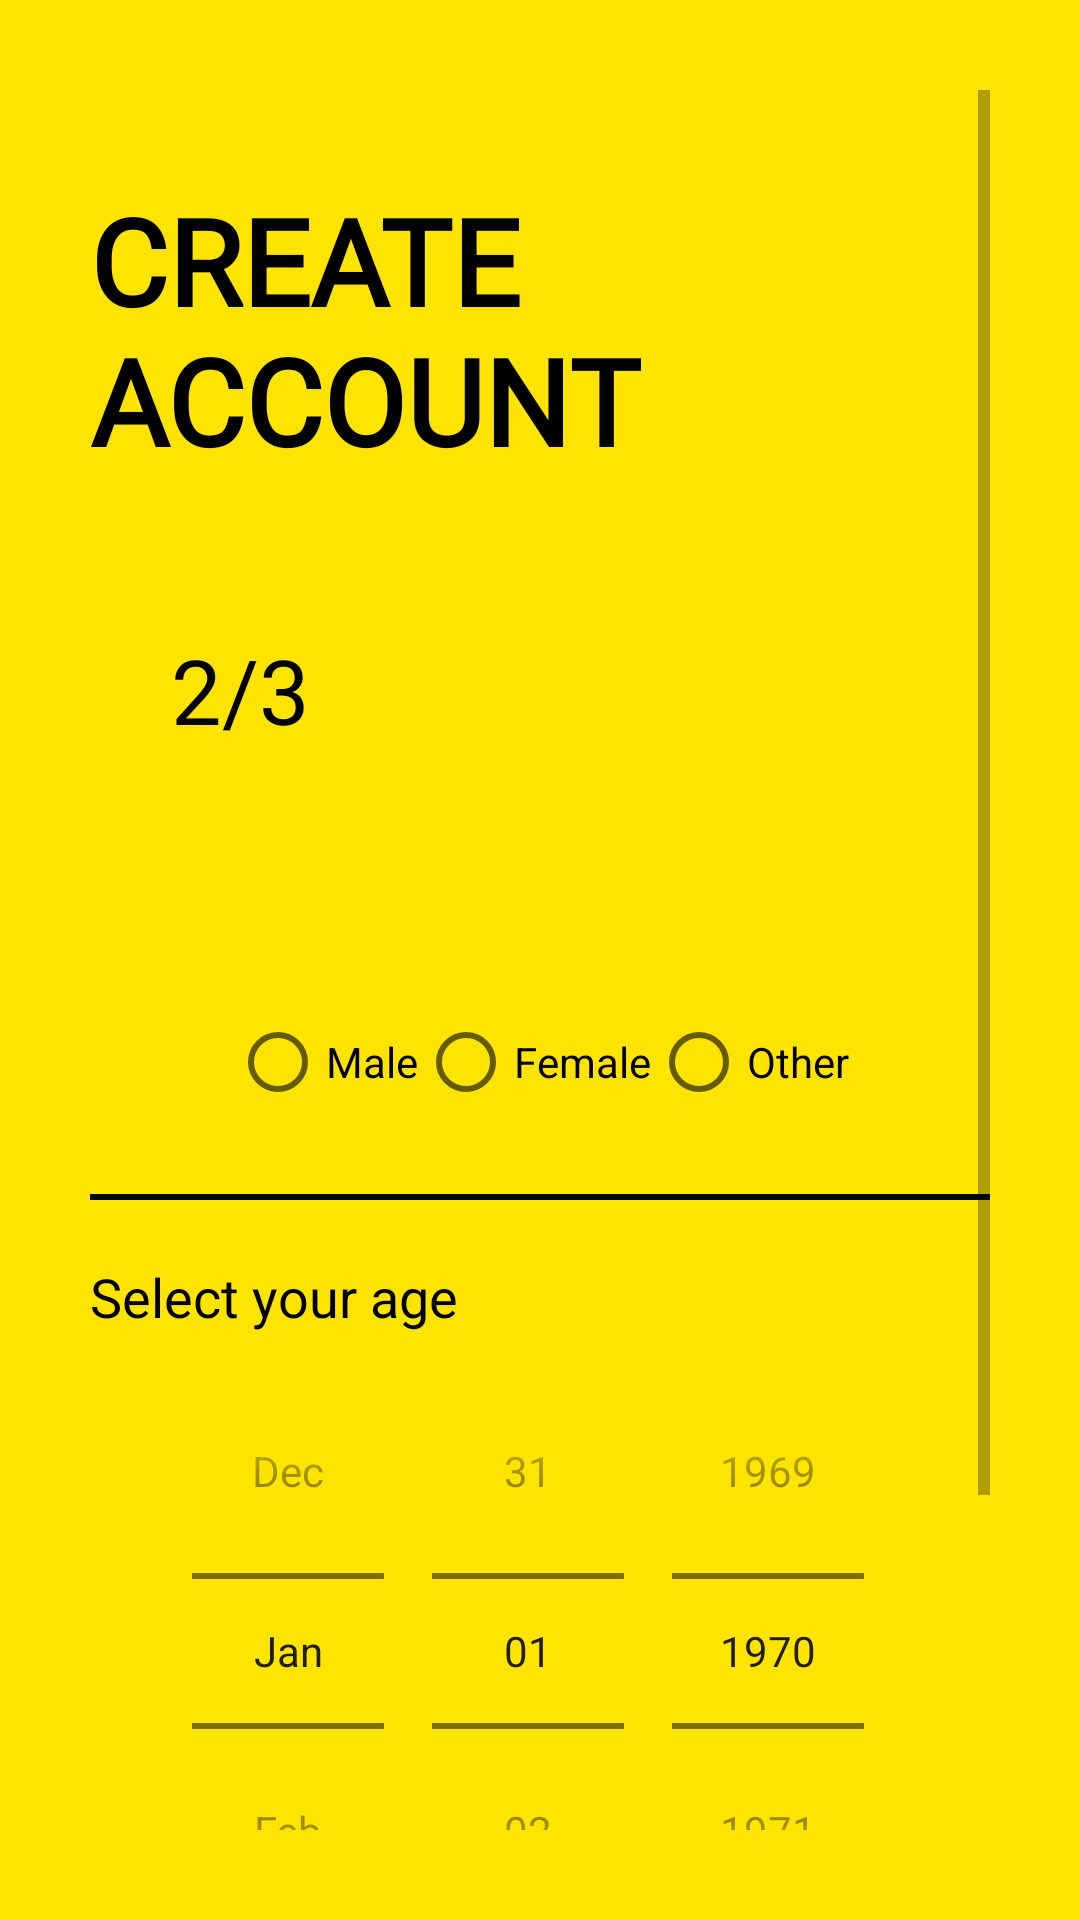

Reconstruct the res/layout file that produces this screen, plus the resources it refers to.
<!-- AndroidManifest.xml: application theme Theme.Sportivity -->
<!-- res/layout/activity_sign_up2nd_class.xml -->
<?xml version="1.0" encoding="utf-8"?>
<ScrollView xmlns:android="http://schemas.android.com/apk/res/android"
    xmlns:tools="http://schemas.android.com/tools"
    android:layout_width="match_parent"
    android:layout_height="match_parent"
    android:background="@color/colorPrimary"
    android:padding="30dp"
    tools:context=".Common.LoginSignup.SignUp2ndClass">

    <LinearLayout
        android:layout_width="match_parent"
        android:layout_height="wrap_content"
        android:orientation="vertical">

        <ImageView
            android:id="@+id/signup_back_button"
            android:layout_width="wrap_content"
            android:layout_height="wrap_content"
            android:padding="5dp"
            android:src="@drawable/general_back_icon"
            android:transitionName="transition_back_arrow_btn" />

        <TextView
            android:id="@+id/signup_title_text"
            android:layout_width="wrap_content"
            android:layout_height="wrap_content"
            android:layout_marginTop="20dp"
            android:fontFamily="@font/first"
            android:text="@string/create_account"
            android:textAllCaps="true"
            android:textColor="@color/black"
            android:textSize="40sp"
            android:textStyle="bold"
            android:transitionName="transition_title_text" />

        <TextView
            android:id="@+id/signup_slide_text"
            android:layout_width="100dp"
            android:layout_height="100dp"
            android:layout_marginTop="20dp"
            android:background="@drawable/black_border"
            android:fontFamily="@font/first"
            android:gravity="center"
            android:padding="10dp"
            android:text="2/3"
            android:textAlignment="center"
            android:textColor="@color/black"
            android:textSize="30sp"
            android:transitionName="transition_slide_text" />

        <LinearLayout
            android:layout_width="match_parent"
            android:layout_height="wrap_content"
            android:layout_marginTop="40dp"
            android:orientation="vertical">



            <RadioGroup
                android:id="@+id/radio_group"
                android:layout_width="wrap_content"
                android:layout_height="match_parent"
                android:layout_gravity="center"
                android:layout_marginTop="10dp"
                android:orientation="horizontal">

                <RadioButton
                    android:id="@+id/male"
                    android:layout_width="wrap_content"
                    android:layout_height="wrap_content"
                    android:text="Male" />

                <RadioButton
                    android:id="@+id/female"
                    android:layout_width="wrap_content"
                    android:layout_height="wrap_content"
                    android:text="Female" />

                <RadioButton
                    android:id="@+id/others"
                    android:layout_width="wrap_content"
                    android:layout_height="wrap_content"
                    android:text="Other" />
            </RadioGroup>

            <View
                android:layout_width="match_parent"
                android:layout_height="2dp"
                android:layout_marginTop="20dp"
                android:layout_marginBottom="20dp"
                android:background="@color/black" />

            <TextView
                android:layout_width="wrap_content"
                android:layout_height="wrap_content"
                android:text="Select your age"
                android:textColor="@color/black"
                android:textSize="18sp" />

            <DatePicker
                android:id="@+id/age_picker"
                android:layout_width="match_parent"
                android:layout_height="wrap_content"
                android:calendarViewShown="false"
                android:datePickerMode="spinner"
                android:spinnersShown="true" />
        </LinearLayout>

        <Button
            android:id="@+id/signup_login_button"
            android:layout_width="match_parent"
            android:layout_height="match_parent"
            android:layout_marginTop="20dp"
            android:background="#00000000"
            android:elevation="8dp"
            android:fontFamily="@font/first"
            android:text="@string/login"
            android:textColor="@color/black"
            android:transitionName="transition_login_btn" />

        <Button
            android:id="@+id/signup_next_button"
            android:layout_width="match_parent"
            android:layout_height="match_parent"
            android:layout_marginTop="20dp"
            android:background="@color/black"
            android:elevation="8dp"
            android:onClick="callNextSignUp2"
            android:text="@string/next_btn"
            android:textColor="@color/white"
            android:transitionName="transition_next_btn" />

    </LinearLayout>
</ScrollView>
<!-- resources referenced by this layout -->
<resources>
  <color name="black">#FF000000</color>
  <color name="colorPrimary">#ffe400</color>
  <color name="white">#FFFFFFFF</color>
  <string name="create_account">Create\nAccount</string>
  <string name="login">Login</string>
  <string name="next_btn">Next</string>
  <style name="Theme.Sportivity" parent="Theme.MaterialComponents.DayNight.DarkActionBar">
          
          <item name="colorPrimary">@color/colorPrimary</item>
          <item name="colorPrimaryVariant">@color/purple_700</item>
          <item name="colorOnPrimary">@color/white</item>
          
          <item name="colorSecondary">@color/teal_200</item>
          <item name="colorSecondaryVariant">@color/teal_700</item>
          <item name="colorOnSecondary">@color/black</item>
          
          <item name="android:statusBarColor" tools:targetApi="l">?attr/colorPrimaryVariant</item>
          
      </style>
  <color name="purple_700">#FF3700B3</color>
  <color name="teal_200">#FF03DAC5</color>
  <color name="teal_700">#FF018786</color>
</resources>
